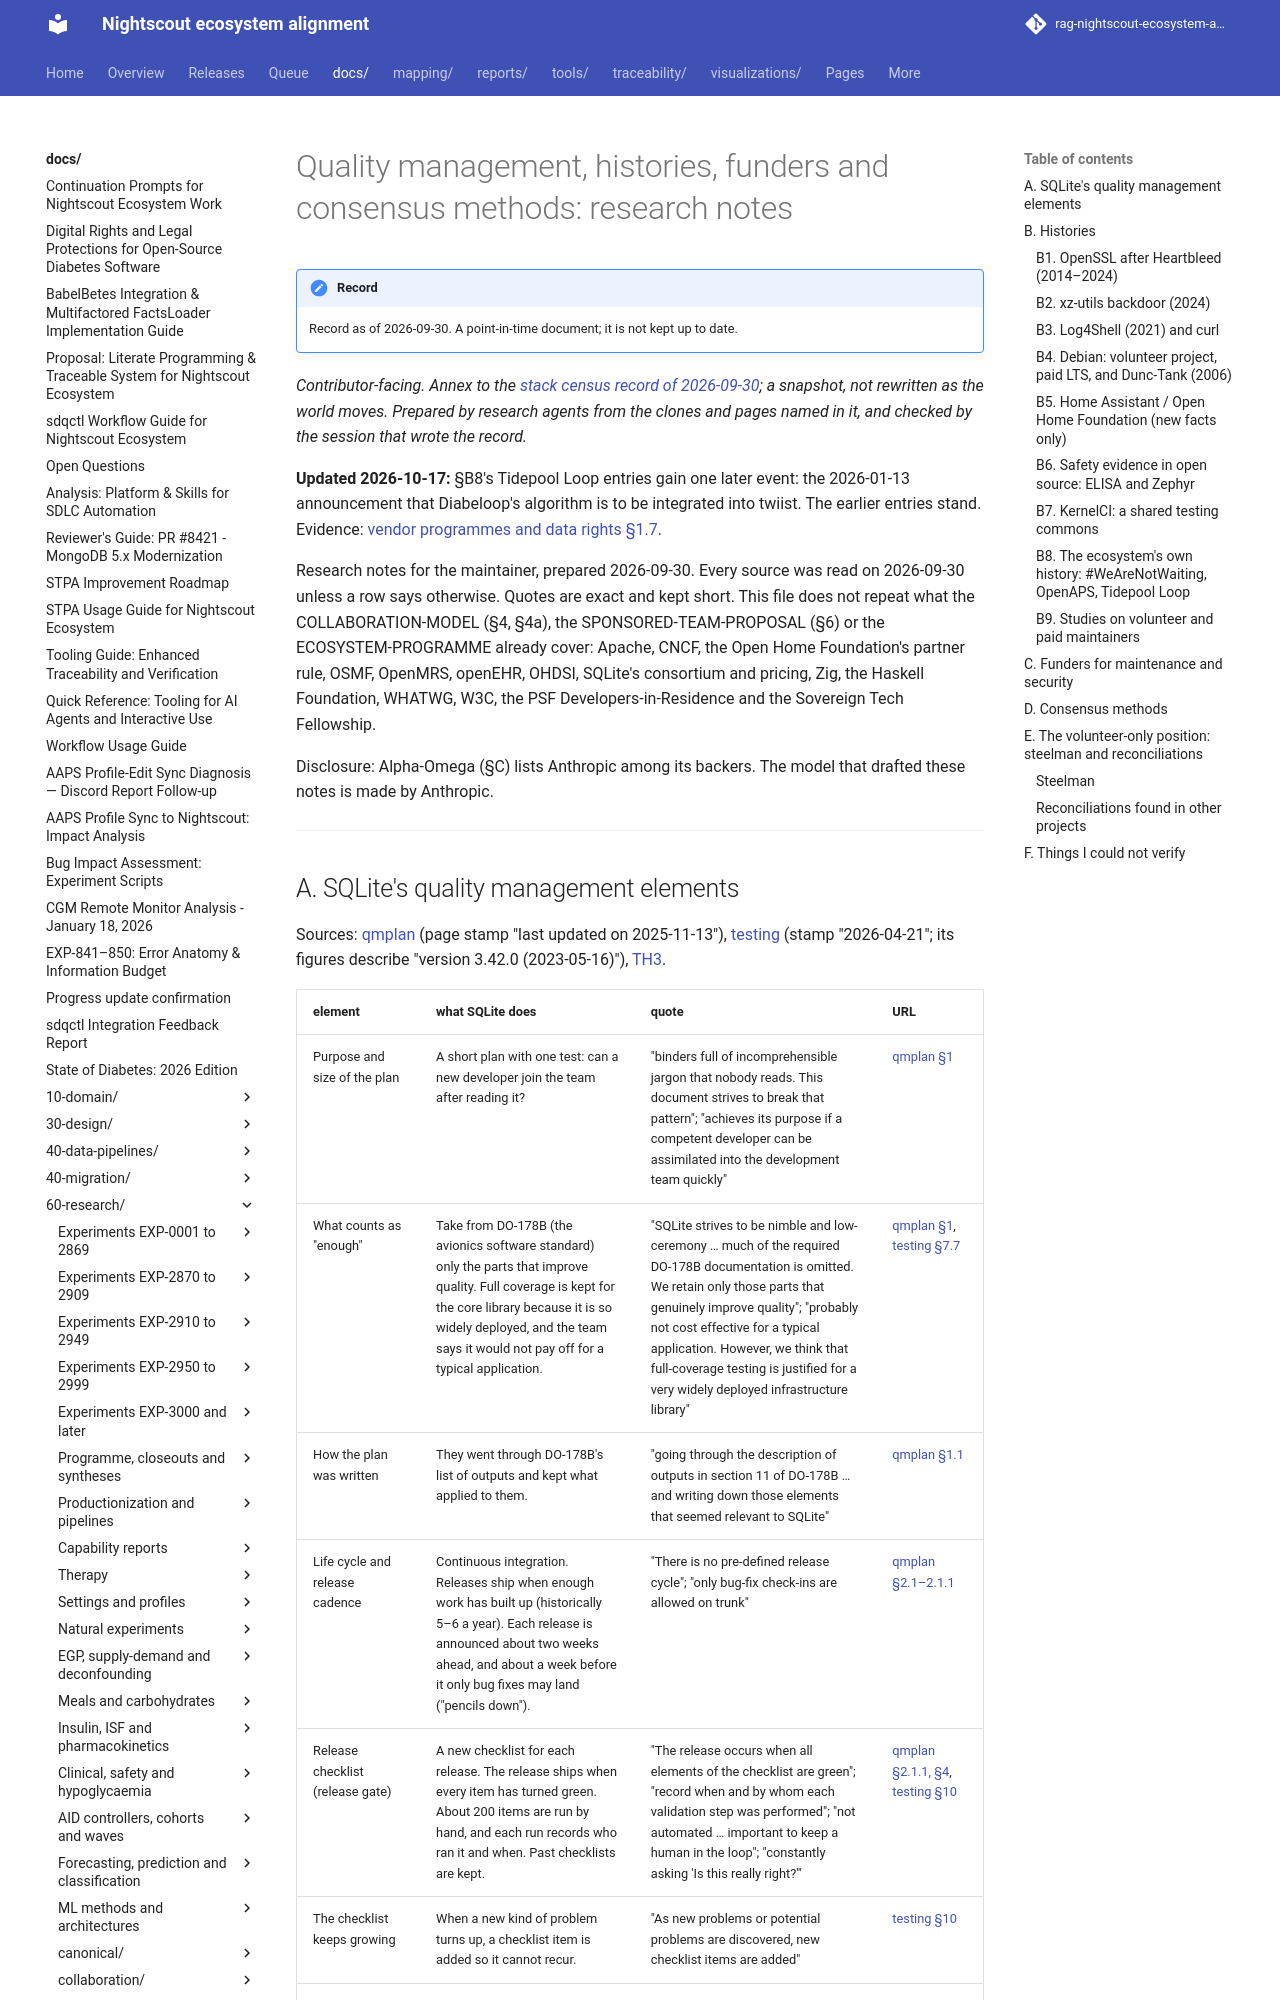

repository: bewest/rag-nightscout-ecosystem-alignment · page: docs/60-research/programme/stack-census-2026-09-30/histories.html · generator: mkdocs

# Quality management, histories, funders and consensus methods: research notes

*Contributor-facing. Annex to the [stack census record of 2026-09-30](../stack-census-2026-09-30.md); a snapshot, not rewritten as the world moves. Prepared by research agents from the clones and pages named in it, and checked by the session that wrote the record.*

**Updated 2026-10-17:** §B8's Tidepool Loop entries gain one later event: the 2026-01-13 announcement that
Diabeloop's algorithm is to be integrated into twiist. The earlier entries stand. Evidence:
[vendor programmes and data rights §1.7](../../structures-2026-10-17/vendor-programs-and-data-rights.md).

Research notes for the maintainer, prepared 2026-09-30. Every source was read on 2026-09-30 unless a
row says otherwise. Quotes are exact and kept short. This file does not repeat what the
COLLABORATION-MODEL (§4, §4a), the SPONSORED-TEAM-PROPOSAL (§6) or the ECOSYSTEM-PROGRAMME already
cover: Apache, CNCF, the Open Home Foundation's partner rule, OSMF, OpenMRS, openEHR, OHDSI, SQLite's
consortium and pricing, Zig, the Haskell Foundation, WHATWG, W3C, the PSF Developers-in-Residence and
the Sovereign Tech Fellowship.

Disclosure: Alpha-Omega (§C) lists Anthropic among its backers. The model that drafted these notes
is made by Anthropic.

---
